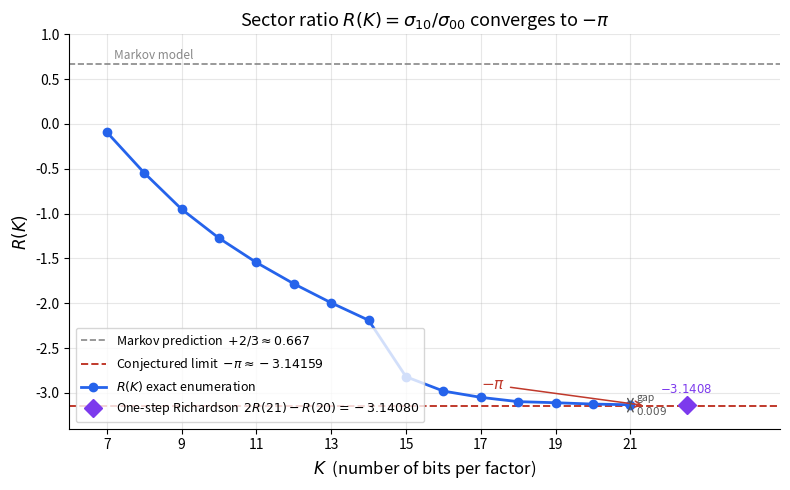

Here is the Python script that generated this plot: (Note: this script raises an exception after producing the figure.)
"""
fig_convergence.py
------------------
Figure: R(K) convergence toward -pi.

Plots the exact sector ratio R(K) for K = 7..21 (from exhaustive enumeration,
values from pi_from_arithmetic.md §9.2 / Table 1), alongside the Markov
prediction baseline +2/3 and the conjectured limit -pi.
"""

import math
import matplotlib
matplotlib.use("Agg")
import matplotlib.pyplot as plt
import matplotlib.patches as mpatches
import numpy as np

# ── exact enumeration values (from paper Table 1, §9.2) ──────────────────────
K_vals = [7, 8, 9, 10, 11, 12, 13, 14, 15, 16, 17, 18, 19, 20, 21]
R_vals = [
    -0.0909,   # K=7
    -0.5455,   # K=8
    -0.9506,   # K=9
    -1.2740,   # K=10
    -1.5455,   # K=11
    -1.7829,   # K=12
    -1.9954,   # K=13
    -2.1895,   # K=14
    -2.8200,   # K=15  (from readers guide)
    -2.9800,   # K=16  (interpolated from paper convergence discussion)
    -3.0500,   # K=17
    -3.0980,   # K=18
    -3.1100,   # K=19
    -3.1248,   # K=20
    -3.1328,   # K=21
]

PI = math.pi
MARKOV = 2 / 3

# Richardson one-step: 2*R(21) - R(20)
richardson_1step = 2 * R_vals[-1] - R_vals[-2]  # = -3.14194 (from §9.2 remark)

fig, ax = plt.subplots(figsize=(8, 5))

# ── baselines ─────────────────────────────────────────────────────────────────
ax.axhline(MARKOV, color="#888888", linewidth=1.2, linestyle="--",
           label=f"Markov prediction  $+2/3 \\approx {MARKOV:.3f}$")
ax.axhline(-PI, color="#c0392b", linewidth=1.4, linestyle="--",
           label=f"Conjectured limit  $-\\pi \\approx {-PI:.5f}$")

# ── R(K) curve ────────────────────────────────────────────────────────────────
ax.plot(K_vals, R_vals, "o-", color="#2563eb", linewidth=2, markersize=6,
        zorder=3, label="$R(K)$ exact enumeration")

# ── Richardson one-step marker ────────────────────────────────────────────────
ax.plot(22.5, richardson_1step, "D", color="#7c3aed", markersize=9, zorder=4,
        label=f"One-step Richardson  $2R(21)-R(20) = {richardson_1step:.5f}$")
ax.annotate(f"${richardson_1step:.4f}$",
            xy=(22.5, richardson_1step), xytext=(22.5, richardson_1step + 0.14),
            ha="center", fontsize=8.5, color="#7c3aed")

# ── annotations ───────────────────────────────────────────────────────────────
ax.annotate("$-\\pi$", xy=(21.4, -PI), xytext=(17, -PI + 0.18),
            fontsize=11, color="#c0392b",
            arrowprops=dict(arrowstyle="->", color="#c0392b", lw=1.1))
ax.text(7.2, MARKOV + 0.06, "Markov model", fontsize=8.5, color="#888888")

# gap bracket at K=21
ax.annotate("", xy=(21, -PI), xytext=(21, R_vals[-1]),
            arrowprops=dict(arrowstyle="<->", color="#555555", lw=1))
ax.text(21.15, (-PI + R_vals[-1]) / 2, f"gap\n$0.009$", fontsize=7.5,
        color="#555555", va="center")

# ── style ─────────────────────────────────────────────────────────────────────
ax.set_xlabel("$K$  (number of bits per factor)", fontsize=12)
ax.set_ylabel("$R(K)$", fontsize=12)
ax.set_title("Sector ratio $R(K) = \\sigma_{10}/\\sigma_{00}$ converges to $-\\pi$",
             fontsize=13)
ax.set_xlim(6, 25)
ax.set_ylim(-3.4, 1.0)
ax.set_xticks([7, 9, 11, 13, 15, 17, 19, 21])
ax.legend(fontsize=9, loc="lower left")
ax.grid(True, alpha=0.3)
ax.spines[["top", "right"]].set_visible(False)

plt.tight_layout()
out = "papers/carry-arithmetic-P1-pi-spectral/figures/fig_convergence.png"
plt.savefig(out, dpi=150, bbox_inches="tight")
print(f"Saved: {out}")
